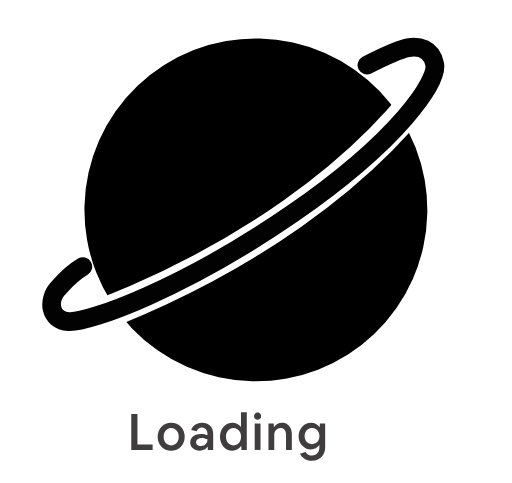
t = 0.00 s
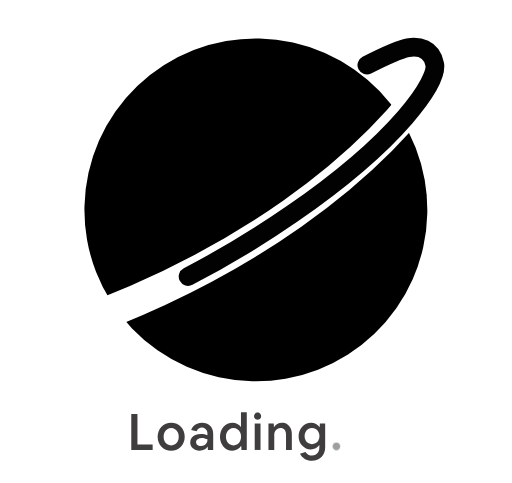
t = 0.10 s
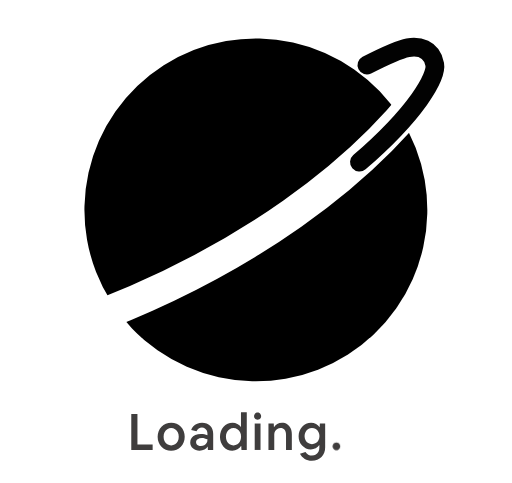
t = 0.20 s
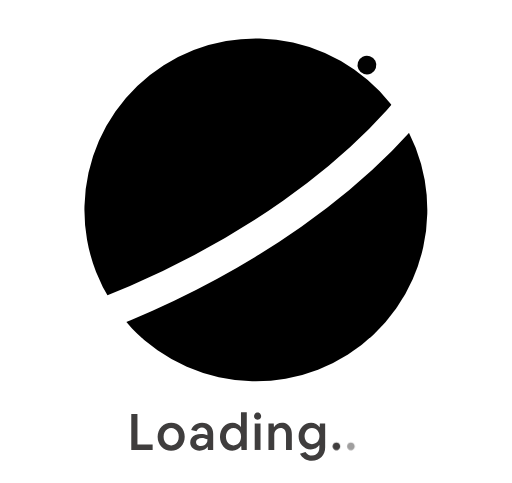
t = 0.30 s
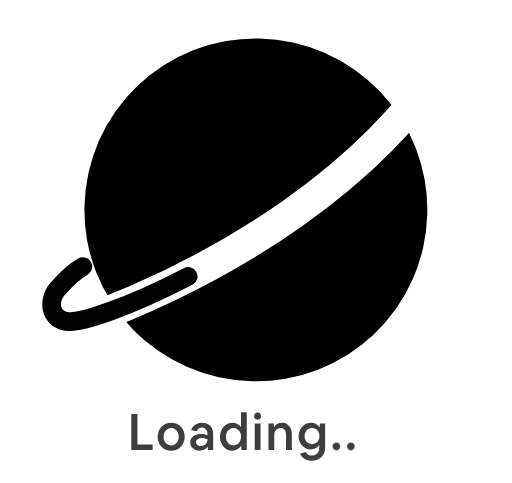
t = 0.40 s
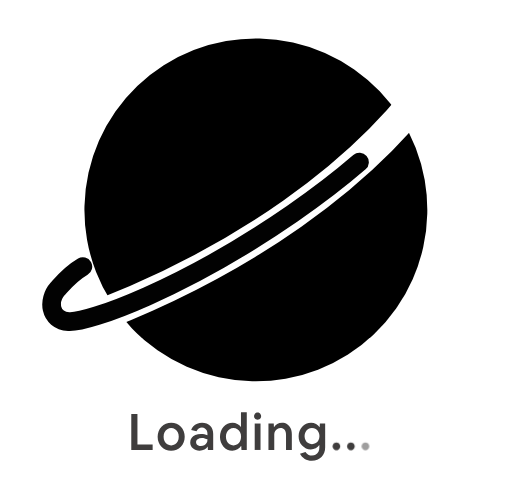
t = 0.50 s

The animated SVG that drew these frames (rendered in a browser with its animation timeline set to each time). Animation: 4 CSS @keyframes rules; one cycle of 0.60 s, repeats indefinitely.

<?xml version="1.0" encoding="UTF-8" standalone="no"?>
<!-- Created with Keyshape -->
<svg xmlns="http://www.w3.org/2000/svg" width="436px" height="411px" viewBox="0 0 436 411">
    <style>
        @keyframes animate_do {
            0% {
                stroke-dashoffset: 1053.36px;
            }

            100% {
                stroke-dashoffset: 0px;
            }
        }

        @keyframes a0_o {
            0% {
                opacity: 0;
            }

            33.3333% {
                opacity: 1;
            }

            100% {
                opacity: 1;
            }
        }

        @keyframes a1_o {
            0% {
                opacity: 0;
            }

            33.3333% {
                opacity: 0;
            }

            66.6667% {
                opacity: 1;
            }

            100% {
                opacity: 1;
            }
        }

        @keyframes a2_o {
            0% {
                opacity: 0;
            }

            66.6667% {
                opacity: 0;
            }

            100% {
                opacity: 1;
            }
        }
    </style>
    <defs>
        <symbol id="Symbol-1" preserveAspectRatio="none" width="218.427" height="55.9861" viewBox="0 0 218.427 55.9861"
            overflow="visible">
            <text id="Planetary" font-family="Airbnb Cereal App" font-size="43" font-weight="400"
                letter-spacing="1.43333333" fill="#3F3D3D"
                transform="translate(159.466,225.493) translate(-159.466,-182.106)" style="white-space: pre;">Loading...
            </text>
        </symbol>
    </defs>
    <title>Group 2</title>
    <g id="Page-1" stroke="none" stroke-width="1" fill="none" fill-rule="evenodd"
        transform="translate(193.664,185.106) translate(-193.664,-185.106)">
        <g id="Artboard-Copy" transform="translate(193.664,185.106) translate(-490.664,-490.106)">
            <g id="Group-2" transform="translate(490.664,490.106) translate(-185.664,-182.106)">
                <g id="Group" transform="translate(207.096,176.071) rotate(-10) translate(-184.089,-146)">
                    <ellipse id="Oval" fill="#000000" rx="146" ry="146" transform="translate(186.929,146)" />
                    <path id="Path"
                        d="M6.17888,217.75C83.5849,205.266,153.804,184.224,216.837,154.623C279.87,125.022,330.318,89.3975,368.179,47.75"
                        stroke="#FFFFFF" stroke-width="27" stroke-linecap="round"
                        transform="translate(187.179,132.75) translate(-187.179,-132.75)" />
                    <path id="animate"
                        d="M33.4289,168C21.7622,172.333,15.2284,178.07,8.89508,183.07C-0.604919,190.57,-3.07112,208,13.4289,212C29.9289,216,114.429,201.5,216.837,154.623C319.246,107.746,358.429,64.5,358.429,50.5C358.429,36.5,347.429,32.5,338.429,32.5C332.429,32.5,320.096,35.3333,301.429,41"
                        stroke="#020202" stroke-width="16" stroke-linecap="round" stroke-linejoin="round"
                        stroke-dasharray="526.68" stroke-dashoffset="1053.36"
                        transform="translate(179.214,122.566) translate(-179.214,-122.566)"
                        style="animation: 0.6s linear infinite both animate_do;" />
                </g>
                <g transform="translate(210,364.606) translate(-109.213,-27.993)">
                    <path id="Planetary-2" d="M3.01,0L3.01,-30.53L8.256,-30.53L8.256,-4.687L21.199,-4.687L21.199,0Z"
                        fill="#3F3D3D" transform="translate(159.466,225.493) translate(-159.466,-182.106)" />
                    <path
                        d="M32.3556,-0.2365C33.7459,0.351167,35.2581,0.645,36.8921,0.645C38.5547,0.645,40.0956,0.351167,41.5146,-0.2365C42.9336,-0.824167,44.1662,-1.6555,45.2126,-2.7305C46.2589,-3.8055,47.0687,-5.06683,47.6421,-6.5145C48.2154,-7.96217,48.5021,-9.546,48.5021,-11.266C48.5021,-12.986,48.2154,-14.5627,47.6421,-15.996C47.0687,-17.4293,46.2661,-18.6835,45.2341,-19.7585C44.2021,-20.8335,42.9909,-21.6648,41.6006,-22.2525C40.2102,-22.8402,38.6981,-23.134,37.0641,-23.134C35.4014,-23.134,33.8606,-22.8402,32.4416,-22.2525C31.0226,-21.6648,29.7899,-20.8335,28.7436,-19.7585C27.6972,-18.6835,26.8874,-17.4222,26.3141,-15.9745C25.7407,-14.5268,25.4541,-12.9573,25.4541,-11.266C25.4541,-9.546,25.7407,-7.96217,26.3141,-6.5145C26.8874,-5.06683,27.6901,-3.8055,28.7221,-2.7305C29.7541,-1.6555,30.9652,-0.824167,32.3556,-0.2365ZM40.2891,-4.7945C39.3144,-4.1495,38.2107,-3.827,36.9781,-3.827C35.7454,-3.827,34.6417,-4.1495,33.6671,-4.7945C32.6924,-5.4395,31.9256,-6.321,31.3666,-7.439C30.8076,-8.557,30.5281,-9.83267,30.5281,-11.266C30.5281,-12.6993,30.8076,-13.9678,31.3666,-15.0715C31.9256,-16.1752,32.6924,-17.0495,33.6671,-17.6945C34.6417,-18.3395,35.7454,-18.662,36.9781,-18.662C38.2107,-18.662,39.3144,-18.3395,40.2891,-17.6945C41.2638,-17.0495,42.0306,-16.1752,42.5896,-15.0715C43.1486,-13.9678,43.4281,-12.6993,43.4281,-11.266C43.4281,-9.83267,43.1486,-8.557,42.5896,-7.439C42.0306,-6.321,41.2638,-5.4395,40.2891,-4.7945Z"
                        fill="#3F3D3D" fill-rule="evenodd"
                        transform="translate(159.466,225.493) translate(-159.466,-182.106)" />
                    <path
                        d="M57.9865,0.129C58.9469,0.473,60.0004,0.645,61.147,0.645C62.7524,0.645,64.157,0.315333,65.361,-0.344C66.565,-1.00333,67.468,-1.87767,68.07,-2.967L68.242,0L72.757,0L72.757,-13.717C72.757,-15.1217,72.5277,-16.3973,72.069,-17.544C71.6104,-18.6907,70.9654,-19.6797,70.134,-20.511C69.3027,-21.3423,68.3065,-21.9873,67.1455,-22.446C65.9845,-22.9047,64.7017,-23.134,63.297,-23.134C61.8064,-23.134,60.4232,-22.876,59.1475,-22.36C57.8719,-21.844,56.7825,-21.1273,55.8795,-20.21C54.9765,-19.2927,54.353,-18.2033,54.009,-16.942L58.567,-15.91C58.9684,-16.8847,59.5847,-17.6443,60.416,-18.189C61.2474,-18.7337,62.179,-19.006,63.211,-19.006C64.1857,-19.006,65.017,-18.791,65.705,-18.361C66.393,-17.931,66.9234,-17.3362,67.296,-16.5765C67.6687,-15.8168,67.855,-14.9353,67.855,-13.932L67.855,-12.513C67.0237,-12.857,66.1494,-13.1222,65.232,-13.3085C64.3147,-13.4948,63.3544,-13.588,62.351,-13.588C60.5164,-13.588,58.911,-13.287,57.535,-12.685C56.159,-12.083,55.0912,-11.2445,54.3315,-10.1695C53.5719,-9.0945,53.192,-7.84033,53.192,-6.407C53.192,-5.375,53.3927,-4.429,53.794,-3.569C54.1954,-2.709,54.7544,-1.96367,55.471,-1.333C56.1877,-0.702333,57.0262,-0.215,57.9865,0.129ZM58.696,-4.9235C58.352,-5.42517,58.18,-5.99133,58.18,-6.622C58.18,-7.68267,58.6315,-8.52833,59.5345,-9.159C60.4375,-9.78967,61.6344,-10.105,63.125,-10.105C63.9564,-10.105,64.7662,-10.0118,65.5545,-9.8255C66.3429,-9.63917,67.1097,-9.38833,67.855,-9.073L67.855,-8.557C67.855,-7.55367,67.6114,-6.65783,67.124,-5.8695C66.6367,-5.08117,65.9774,-4.45767,65.146,-3.999C64.3147,-3.54033,63.3687,-3.311,62.308,-3.311C61.4767,-3.311,60.7529,-3.45433,60.1365,-3.741C59.5202,-4.02767,59.04,-4.42183,58.696,-4.9235Z"
                        fill="#3F3D3D" fill-rule="evenodd"
                        transform="translate(159.466,225.493) translate(-159.466,-182.106)" />
                    <path
                        d="M84.8664,-0.258C86.142,0.344,87.5252,0.645,89.0159,0.645C90.6499,0.645,92.1262,0.265167,93.4449,-0.4945C94.7635,-1.25417,95.8242,-2.29333,96.6269,-3.612L96.8419,0L101.357,0L101.357,-31.992L96.4119,-31.992L96.4119,-19.522C95.6092,-20.6687,94.5915,-21.5573,93.3589,-22.188C92.1262,-22.8187,90.7645,-23.134,89.2739,-23.134C87.7545,-23.134,86.3427,-22.833,85.0384,-22.231C83.734,-21.629,82.5945,-20.7833,81.6199,-19.694C80.6452,-18.6047,79.8855,-17.329,79.3409,-15.867C78.7962,-14.405,78.5239,-12.8283,78.5239,-11.137C78.5239,-9.47433,78.789,-7.92633,79.3194,-6.493C79.8497,-5.05967,80.5879,-3.81267,81.5339,-2.752C82.4799,-1.69133,83.5907,-0.86,84.8664,-0.258ZM93.3589,-4.7945C92.3842,-4.1495,91.2805,-3.827,90.0479,-3.827C88.8152,-3.827,87.7115,-4.1495,86.7369,-4.7945C85.7622,-5.4395,84.9954,-6.321,84.4364,-7.439C83.8774,-8.557,83.5979,-9.81833,83.5979,-11.223C83.5979,-12.6563,83.8774,-13.932,84.4364,-15.05C84.9954,-16.168,85.7622,-17.0495,86.7369,-17.6945C87.7115,-18.3395,88.8152,-18.662,90.0479,-18.662C91.2805,-18.662,92.3842,-18.3395,93.3589,-17.6945C94.3335,-17.0495,95.1004,-16.168,95.6594,-15.05C96.2184,-13.932,96.4979,-12.6563,96.4979,-11.223C96.4979,-9.81833,96.2184,-8.557,95.6594,-7.439C95.1004,-6.321,94.3335,-5.4395,93.3589,-4.7945Z"
                        fill="#3F3D3D" fill-rule="evenodd"
                        transform="translate(159.466,225.493) translate(-159.466,-182.106)" />
                    <path
                        d="M113.579,-28.767C113.579,-28.2223,113.443,-27.7207,113.171,-27.262C112.898,-26.8033,112.533,-26.4378,112.074,-26.1655C111.615,-25.8932,111.114,-25.757,110.569,-25.757C110.024,-25.757,109.523,-25.8932,109.064,-26.1655C108.605,-26.4378,108.24,-26.8033,107.968,-27.262C107.695,-27.7207,107.559,-28.2223,107.559,-28.767C107.559,-29.3117,107.695,-29.8133,107.968,-30.272C108.24,-30.7307,108.605,-31.0962,109.064,-31.3685C109.523,-31.6408,110.024,-31.777,110.569,-31.777C111.114,-31.777,111.615,-31.6408,112.074,-31.3685C112.533,-31.0962,112.898,-30.7307,113.171,-30.272C113.443,-29.8133,113.579,-29.3117,113.579,-28.767Z"
                        fill="#3F3D3D" transform="translate(159.466,225.493) translate(-159.466,-182.106)" />
                    <path d="M108.118,0L108.118,-22.489L113.063,-22.489L113.063,0Z" fill="#3F3D3D"
                        transform="translate(159.466,225.493) translate(-159.466,-182.106)" />
                    <path
                        d="M119.817,0L119.817,-22.489L124.332,-22.489L124.504,-19.393C125.163,-20.5397,126.088,-21.4498,127.278,-22.1235C128.467,-22.7972,129.836,-23.134,131.384,-23.134C133.075,-23.134,134.545,-22.7327,135.792,-21.93C137.039,-21.1273,138.006,-19.995,138.694,-18.533C139.382,-17.071,139.726,-15.351,139.726,-13.373L139.726,0L134.781,0L134.781,-12.814C134.781,-14.6487,134.373,-16.082,133.556,-17.114C132.739,-18.146,131.599,-18.662,130.137,-18.662C129.105,-18.662,128.181,-18.4183,127.364,-17.931C126.547,-17.4437,125.909,-16.7843,125.45,-15.953C124.991,-15.1217,124.762,-14.1613,124.762,-13.072L124.762,0Z"
                        fill="#3F3D3D" transform="translate(159.466,225.493) translate(-159.466,-182.106)" />
                    <path
                        d="M151.774,-1.29C153.035,-0.716667,154.397,-0.43,155.859,-0.43C157.407,-0.43,158.811,-0.759667,160.073,-1.419C161.334,-2.07833,162.366,-2.98133,163.169,-4.128L163.169,-1.978C163.169,-0.602,162.911,0.594833,162.395,1.6125C161.879,2.63017,161.148,3.4185,160.202,3.9775C159.256,4.5365,158.152,4.816,156.891,4.816C155.715,4.816,154.655,4.55083,153.709,4.0205C152.763,3.49017,151.974,2.709,151.344,1.677L146.657,3.311C147.631,5.14567,148.979,6.579,150.699,7.611C152.419,8.643,154.425,9.159,156.719,9.159C158.439,9.159,159.994,8.88667,161.384,8.342C162.775,7.79733,163.971,7.01617,164.975,5.9985C165.978,4.98083,166.752,3.7625,167.297,2.3435C167.841,0.9245,168.114,-0.645,168.114,-2.365L168.114,-22.489L163.599,-22.489L163.427,-19.307C162.653,-20.511,161.628,-21.4498,160.352,-22.1235C159.077,-22.7972,157.665,-23.134,156.117,-23.134C154.626,-23.134,153.236,-22.8402,151.946,-22.2525C150.656,-21.6648,149.523,-20.855,148.549,-19.823C147.574,-18.791,146.822,-17.5798,146.291,-16.1895C145.761,-14.7992,145.496,-13.3013,145.496,-11.696C145.496,-10.0907,145.754,-8.60717,146.27,-7.2455C146.786,-5.88383,147.517,-4.69417,148.463,-3.6765C149.409,-2.65883,150.512,-1.86333,151.774,-1.29ZM160.137,-5.805C159.177,-5.203,158.095,-4.902,156.891,-4.902C155.687,-4.902,154.612,-5.203,153.666,-5.805C152.72,-6.407,151.967,-7.224,151.408,-8.256C150.849,-9.288,150.57,-10.4633,150.57,-11.782C150.57,-13.1007,150.849,-14.276,151.408,-15.308C151.967,-16.34,152.72,-17.157,153.666,-17.759C154.612,-18.361,155.687,-18.662,156.891,-18.662C158.095,-18.662,159.177,-18.361,160.137,-17.759C161.098,-17.157,161.857,-16.34,162.416,-15.308C162.975,-14.276,163.255,-13.1007,163.255,-11.782C163.255,-10.4633,162.975,-9.288,162.416,-8.256C161.857,-7.224,161.098,-6.407,160.137,-5.805Z"
                        fill="#3F3D3D" fill-rule="evenodd"
                        transform="translate(159.466,225.493) translate(-159.466,-182.106)" />
                    <path
                        d="M177.666,0.172C177.064,0.172,176.52,0.0286667,176.032,-0.258C175.545,-0.544667,175.151,-0.938833,174.85,-1.4405C174.549,-1.94217,174.398,-2.494,174.398,-3.096C174.398,-3.698,174.549,-4.24983,174.85,-4.7515C175.151,-5.25317,175.545,-5.64733,176.032,-5.934C176.52,-6.22067,177.064,-6.364,177.666,-6.364C178.268,-6.364,178.813,-6.22067,179.3,-5.934C179.788,-5.64733,180.182,-5.25317,180.483,-4.7515C180.784,-4.24983,180.934,-3.698,180.934,-3.096C180.934,-2.494,180.784,-1.94217,180.483,-1.4405C180.182,-0.938833,179.788,-0.544667,179.3,-0.258C178.813,0.0286667,178.268,0.172,177.666,0.172Z"
                        fill="#3F3D3D" opacity="0" transform="translate(159.466,225.493) translate(-159.466,-182.106)"
                        style="animation: 0.6s linear infinite both a0_o;" />
                    <path
                        d="M190.021,0.172C189.419,0.172,188.875,0.0286667,188.387,-0.258C187.9,-0.544667,187.506,-0.938833,187.205,-1.4405C186.904,-1.94217,186.753,-2.494,186.753,-3.096C186.753,-3.698,186.904,-4.24983,187.205,-4.7515C187.506,-5.25317,187.9,-5.64733,188.387,-5.934C188.875,-6.22067,189.419,-6.364,190.021,-6.364C190.623,-6.364,191.168,-6.22067,191.655,-5.934C192.143,-5.64733,192.537,-5.25317,192.838,-4.7515C193.139,-4.24983,193.289,-3.698,193.289,-3.096C193.289,-2.494,193.139,-1.94217,192.838,-1.4405C192.537,-0.938833,192.143,-0.544667,191.655,-0.258C191.168,0.0286667,190.623,0.172,190.021,0.172Z"
                        fill="#3F3D3D" opacity="0" transform="translate(159.466,225.493) translate(-159.466,-182.106)"
                        style="animation: 0.6s linear infinite both a1_o;" />
                    <path
                        d="M202.377,0.172C201.775,0.172,201.23,0.0286667,200.743,-0.258C200.255,-0.544667,199.861,-0.938833,199.56,-1.4405C199.259,-1.94217,199.109,-2.494,199.109,-3.096C199.109,-3.698,199.259,-4.24983,199.56,-4.7515C199.861,-5.25317,200.255,-5.64733,200.743,-5.934C201.23,-6.22067,201.775,-6.364,202.377,-6.364C202.979,-6.364,203.523,-6.22067,204.011,-5.934C204.498,-5.64733,204.892,-5.25317,205.193,-4.7515C205.494,-4.24983,205.645,-3.698,205.645,-3.096C205.645,-2.494,205.494,-1.94217,205.193,-1.4405C204.892,-0.938833,204.498,-0.544667,204.011,-0.258C203.523,0.0286667,202.979,0.172,202.377,0.172Z"
                        fill="#3F3D3D" opacity="0" transform="translate(159.466,225.493) translate(-159.466,-182.106)"
                        style="animation: 0.6s linear infinite both a2_o;" />
                </g>
            </g>
        </g>
    </g>
</svg>